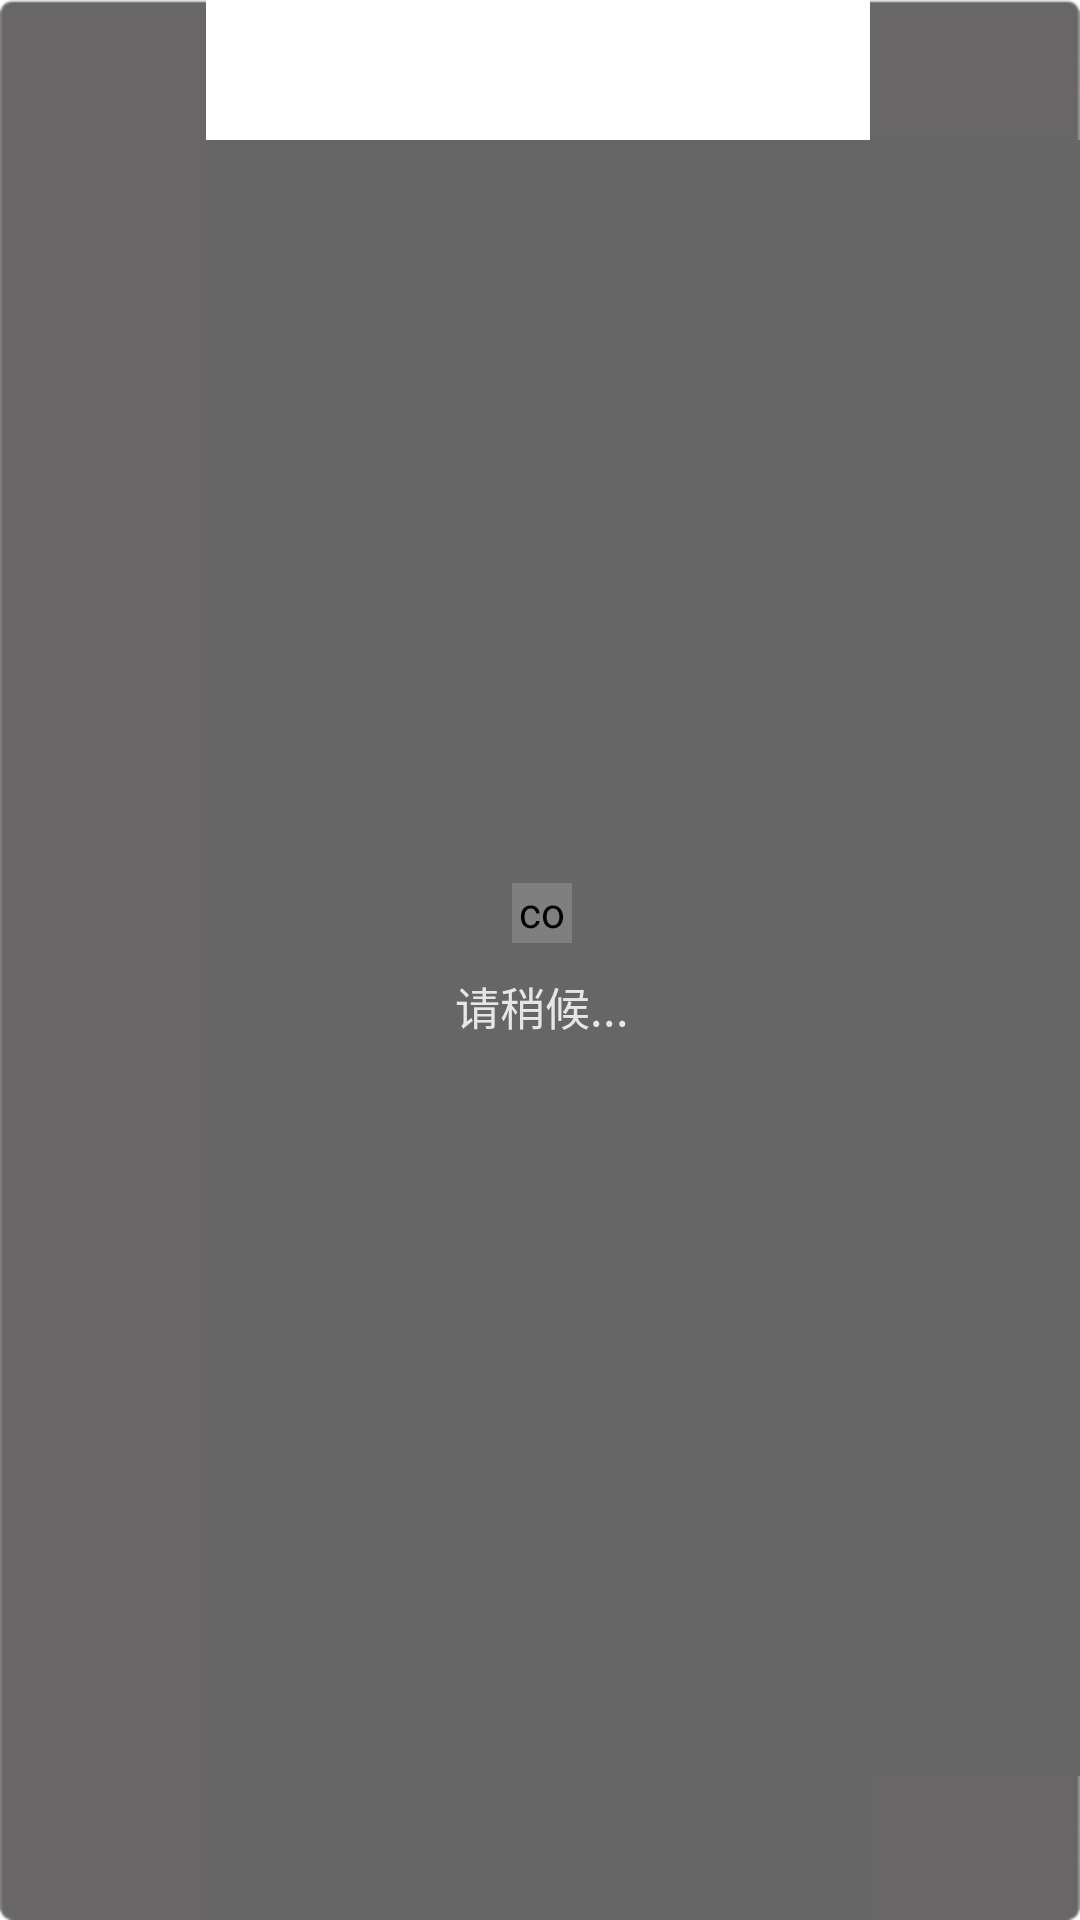

Here is an Android app screen rendered from its layout file. Give the layout XML and the strings, colors and styles it references.
<!-- AndroidManifest.xml: application theme Theme.KXSDKSample -->
<!-- res/layout/custom_progress_dialog.xml -->
<?xml version="1.0" encoding="utf-8"?>
<LinearLayout xmlns:android="http://schemas.android.com/apk/res/android"
    android:layout_width="wrap_content"
    android:layout_height="wrap_content"
    android:layout_gravity="center"
    android:background="@drawable/progress_dialog_bg"
    android:gravity="center"
    android:orientation="vertical" >

    <com.kx.kxsdksample.ui.views.LoadingRotateLinearLayout
        android:id="@+id/loadingView"
        android:layout_width="20dip"
        android:layout_height="20dip" />

    <TextView
        android:id="@+id/infoView"
        android:layout_width="wrap_content"
        android:layout_height="wrap_content"
        android:layout_marginTop="10dip"
        android:ellipsize="end"
        android:singleLine="true"
        android:text="请稍候..."
        android:textColor="#e5e6e5"
        android:textSize="15sp" />

</LinearLayout>
<!-- resources referenced by this layout -->
<resources>
  <style name="Theme.KXSDKSample" parent="Theme.MaterialComponents.DayNight.DarkActionBar">
          
          <item name="colorPrimary">@color/white</item>
          <item name="colorPrimaryVariant">@android:color/transparent</item>
          <item name="colorOnPrimarySurface">@android:color/transparent</item>
          <item name="colorOnPrimary">@color/black</item>
          
          <item name="colorSecondary">@color/white</item>
          <item name="colorSecondaryVariant">@android:color/transparent</item>
          <item name="colorOnSecondary">@color/white</item>
          
          
      </style>
  <color name="white">#FFFFFFFF</color>
  <color name="black">#FF000000</color>
</resources>
